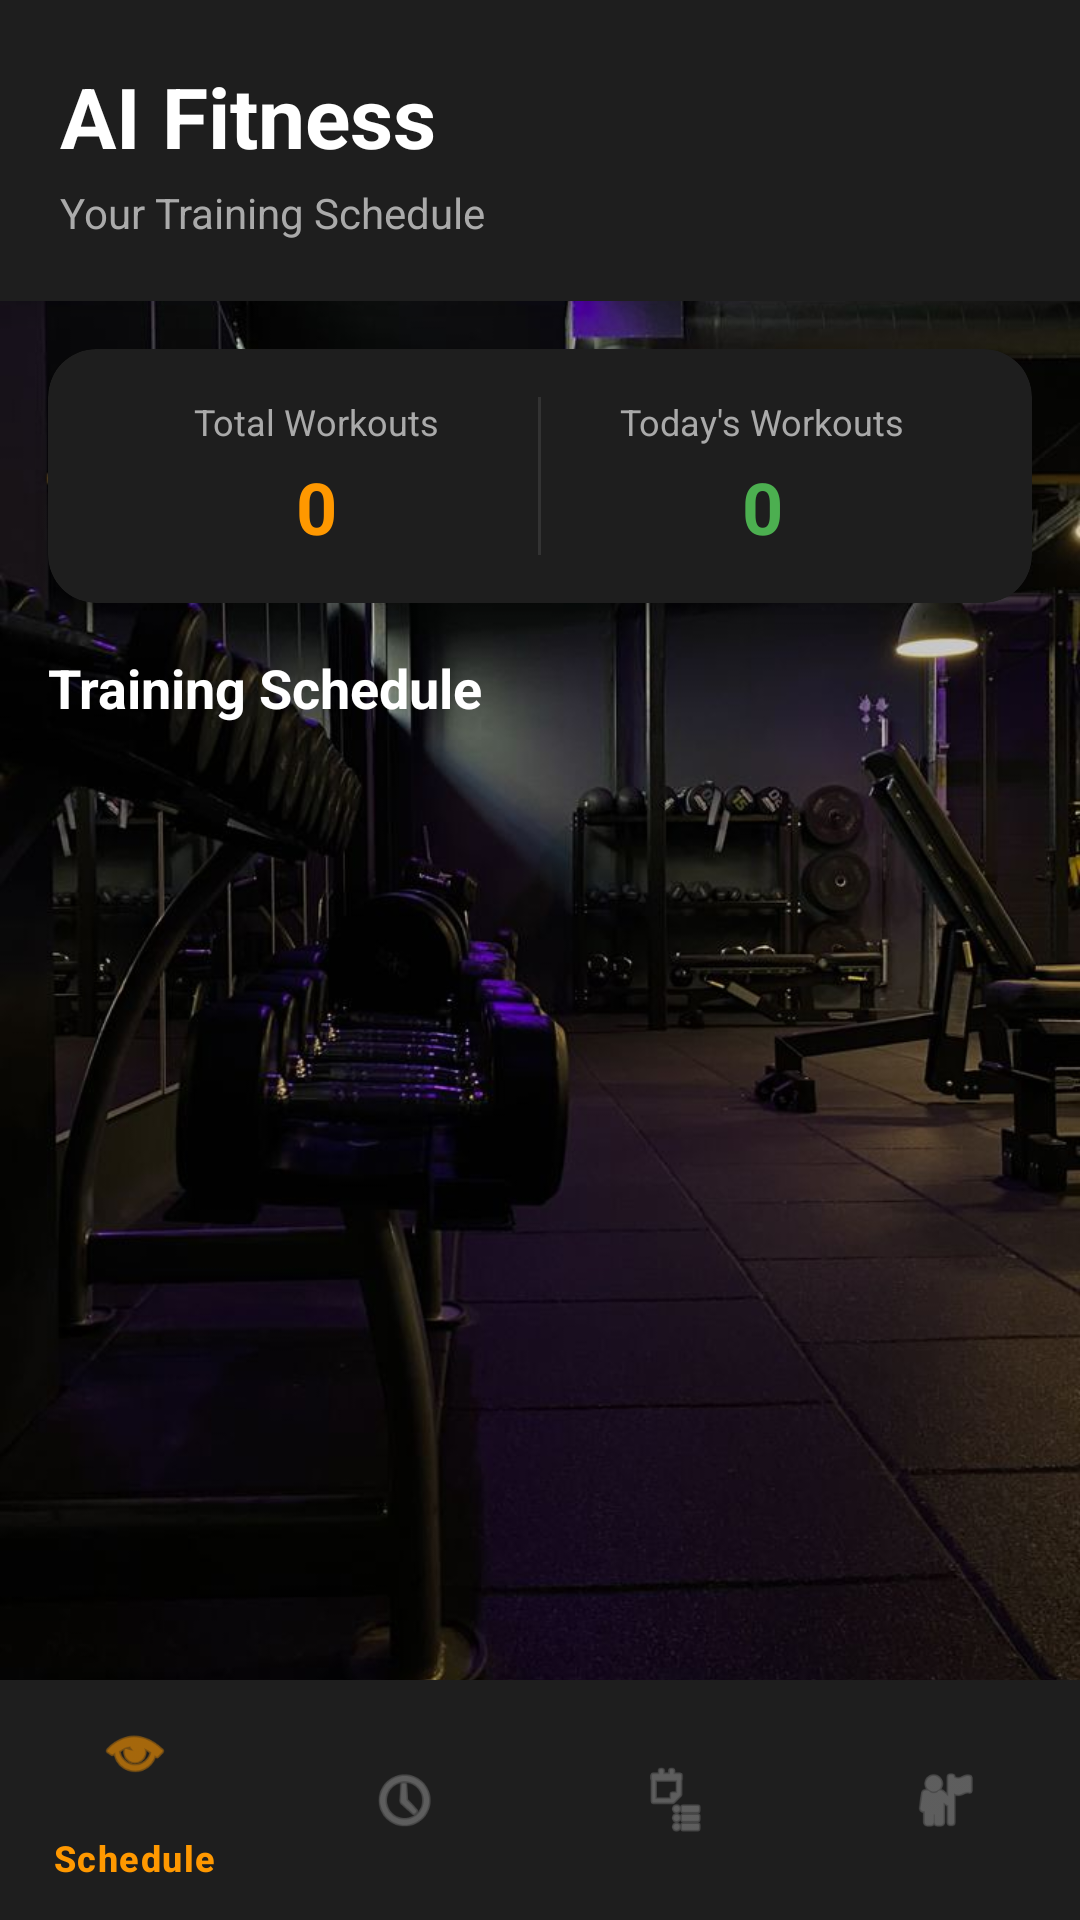

Android layout source for this screen:
<!-- AndroidManifest.xml: application theme Theme.AIFitness -->
<!-- res/layout/activity_main.xml -->
<?xml version="1.0" encoding="utf-8"?>
<LinearLayout
    xmlns:android="http://schemas.android.com/apk/res/android"
    xmlns:app="http://schemas.android.com/apk/res-auto"
    android:layout_width="match_parent"
    android:layout_height="match_parent"
    android:orientation="vertical"
    android:background="@drawable/dangnhap2">

    
    <androidx.cardview.widget.CardView
        android:layout_width="match_parent"
        android:layout_height="wrap_content"
        app:cardCornerRadius="0dp"
        app:cardBackgroundColor="#1E1E1E"
        app:cardElevation="8dp">

        <LinearLayout
            android:layout_width="match_parent"
            android:layout_height="wrap_content"
            android:orientation="vertical"
            android:padding="20dp">

            <TextView
                android:layout_width="match_parent"
                android:layout_height="wrap_content"
                android:text="AI Fitness"
                android:textColor="#FFFFFF"
                android:textSize="28sp"
                android:textStyle="bold" />

        <TextView
                android:layout_width="match_parent"
                android:layout_height="wrap_content"
                android:text="Your Training Schedule"
                android:textColor="#AAAAAA"
                android:textSize="14sp"
                android:layout_marginTop="4dp" />
        </LinearLayout>
    </androidx.cardview.widget.CardView>

    
    <androidx.cardview.widget.CardView
        android:id="@+id/dashboardCard"
        android:layout_width="match_parent"
        android:layout_height="wrap_content"
        app:cardCornerRadius="16dp"
        app:cardBackgroundColor="#1E1E1E"
        app:cardElevation="4dp"
        android:layout_margin="16dp">

        <LinearLayout
            android:layout_width="match_parent"
            android:layout_height="wrap_content"
            android:orientation="horizontal"
            android:padding="16dp">

            <LinearLayout
                android:layout_width="0dp"
                android:layout_height="wrap_content"
                android:layout_weight="1"
                android:orientation="vertical"
                android:gravity="center">

                <TextView
                    android:layout_width="wrap_content"
                    android:layout_height="wrap_content"
                    android:text="Total Workouts"
                    android:textColor="#AAAAAA"
                    android:textSize="12sp" />

                <TextView
                    android:id="@+id/tvTotalWorkouts"
                    android:layout_width="wrap_content"
                    android:layout_height="wrap_content"
                    android:text="0"
                    android:textColor="#FF9800"
                    android:textSize="24sp"
                    android:textStyle="bold"
                    android:layout_marginTop="4dp" />
            </LinearLayout>

            <View
                android:layout_width="1dp"
                android:layout_height="match_parent"
                android:background="#333333" />

            <LinearLayout
                android:layout_width="0dp"
                android:layout_height="wrap_content"
                android:layout_weight="1"
                android:orientation="vertical"
                android:gravity="center">

                <TextView
                    android:layout_width="wrap_content"
                    android:layout_height="wrap_content"
                    android:text="Today's Workouts"
                    android:textColor="#AAAAAA"
                    android:textSize="12sp" />

                <TextView
                    android:id="@+id/tvTodayWorkouts"
                    android:layout_width="wrap_content"
                    android:layout_height="wrap_content"
                    android:text="0"
                    android:textColor="#4CAF50"
                    android:textSize="24sp"
            android:textStyle="bold"
                    android:layout_marginTop="4dp" />
            </LinearLayout>
        </LinearLayout>
    </androidx.cardview.widget.CardView>

    
    <TextView
        android:layout_width="match_parent"
        android:layout_height="wrap_content"
        android:text="Training Schedule"
        android:textColor="#FFFFFF"
        android:textSize="18sp"
        android:textStyle="bold"
        android:paddingHorizontal="16dp"
        android:paddingBottom="8dp" />

    
    <androidx.recyclerview.widget.RecyclerView
        android:id="@+id/rvScheduleDays"
        android:layout_width="match_parent"
        android:layout_height="0dp"
        android:layout_weight="1"
        android:scrollbars="vertical"
        android:paddingHorizontal="16dp" />

    
    <com.google.android.material.bottomnavigation.BottomNavigationView
        android:id="@+id/bottomNavigation"
        android:layout_width="match_parent"
        android:layout_height="wrap_content"
        app:menu="@menu/bottom_navigation"
        app:itemIconTint="@color/bottom_nav_selector"
        app:itemTextColor="@color/bottom_nav_selector"
        app:backgroundTint="#1E1E1E"
        app:elevation="8dp" />

</LinearLayout>
<!-- resources referenced by this layout -->
<resources>
  <!-- drawable dangnhap2: jpg bitmap (drawable, 75622 bytes) -->
  <style name="Theme.AIFitness" parent="Theme.MaterialComponents.DayNight.NoActionBar">
          
          <item name="colorPrimary">@color/purple_500</item>
          <item name="colorPrimaryVariant">@color/purple_700</item>
          <item name="colorOnPrimary">@color/white</item>
          
          <item name="colorSecondary">@color/teal_200</item>
          <item name="colorSecondaryVariant">@color/teal_700</item>
          <item name="colorOnSecondary">@color/black</item>
          
          <item name="android:statusBarColor">?attr/colorPrimaryVariant</item>
          
      </style>
  <color name="purple_500">#FF6200EE</color>
  <color name="purple_700">#FF3700B3</color>
  <color name="white">#FFFFFFFF</color>
  <color name="teal_200">#FF03DAC5</color>
  <color name="teal_700">#FF018786</color>
  <color name="black">#FF000000</color>
</resources>
